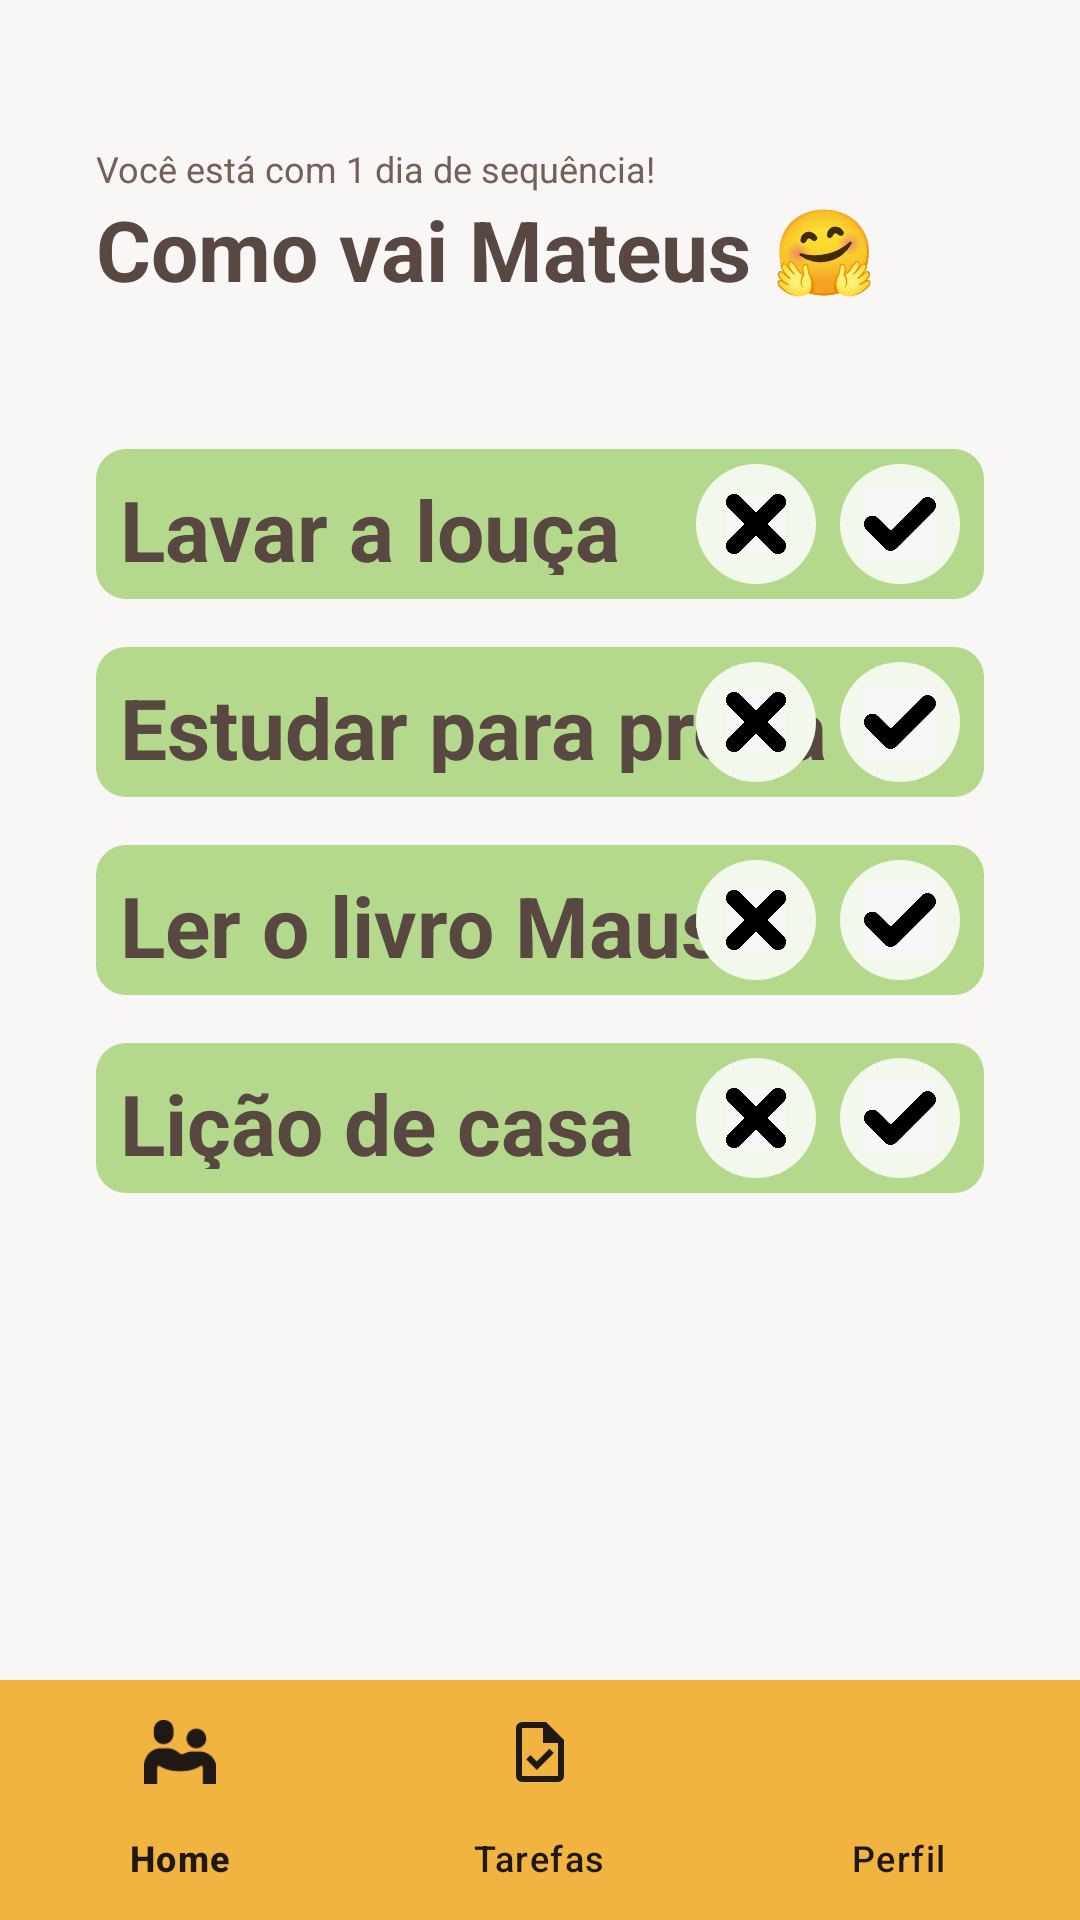

Android layout source for this screen:
<!-- AndroidManifest.xml: application theme Theme.Taskfamily -->
<!-- res/layout/activity_tarefas.xml -->
<?xml version="1.0" encoding="utf-8"?>
<RelativeLayout xmlns:android="http://schemas.android.com/apk/res/android"
    xmlns:app="http://schemas.android.com/apk/res-auto"
    xmlns:tools="http://schemas.android.com/tools"
    android:id="@+id/main"
    android:layout_width="match_parent"
    android:layout_height="match_parent"
    android:background="@color/bg950">

    
    <LinearLayout
        android:id="@+id/main_content"
        android:layout_width="match_parent"
        android:layout_height="match_parent"
        android:layout_marginHorizontal="32dp"
        android:orientation="vertical">

        <LinearLayout
            android:layout_width="match_parent"
            android:layout_height="wrap_content"
            android:orientation="vertical"
            android:layout_marginVertical="48dp">

            <TextView
                android:layout_width="match_parent"
                android:layout_height="wrap_content"
                android:text="Você está com 1 dia de sequência!"
                android:textColor="@color/text600"
                android:textSize="12sp"
                tools:ignore="HardcodedText" />

            <TextView
                android:id="@+id/main_activity_greeting"
                android:layout_width="match_parent"
                android:layout_height="wrap_content"
                android:text="Como vai Mateus 🤗"
                android:textColor="@color/text700"
                android:textSize="28sp"
                android:textStyle="bold"
                tools:ignore="HardcodedText" />

        </LinearLayout>

        <FrameLayout
            android:layout_width="match_parent"
            android:layout_height="wrap_content"
            android:layout_marginBottom="16dp">

            <TextView
                android:id="@+id/tarefa1"
                android:layout_width="match_parent"
                android:layout_height="50dp"
                android:background="@drawable/rectangle"
                android:gravity="center_vertical"
                android:padding="8dp"
                android:text="Lavar a louça"
                android:textColor="@color/text700"
                android:textSize="28sp"
                android:textStyle="bold"
                tools:ignore="HardcodedText" />

            <LinearLayout
                android:layout_width="wrap_content"
                android:layout_height="wrap_content"
                android:layout_gravity="end|center_vertical"
                android:orientation="horizontal"
                android:paddingEnd="8dp"
                tools:ignore="RtlSymmetry">

                <ImageButton
                    android:id="@+id/button_x"
                    android:layout_width="40dp"
                    android:layout_height="40dp"
                    android:layout_marginEnd="8dp"
                    android:background="@drawable/circle_background"
                    android:contentDescription="Botão X"
                    android:padding="10dp"
                    android:scaleType="centerInside"
                    android:src="@drawable/ic_x_icon"
                    tools:ignore="HardcodedText" />

                <ImageButton
                    android:id="@+id/button_check"
                    android:layout_width="40dp"
                    android:layout_height="40dp"
                    android:background="@drawable/circle_background"
                    android:contentDescription="Botão Check"
                    android:padding="8dp"
                    android:scaleType="centerInside"
                    android:src="@drawable/ic_check_icon"
                    tools:ignore="HardcodedText" />
            </LinearLayout>
        </FrameLayout>

        <FrameLayout
            android:layout_width="match_parent"
            android:layout_height="wrap_content"
            android:layout_marginBottom="16dp">

            <TextView
                android:id="@+id/tarefa2"
                android:layout_width="match_parent"
                android:layout_height="50dp"
                android:background="@drawable/rectangle"
                android:gravity="center_vertical"
                android:padding="8dp"
                android:text="Estudar para prova"
                android:textColor="@color/text700"
                android:textSize="28sp"
                android:textStyle="bold"
                tools:ignore="HardcodedText" />

            <LinearLayout
                android:layout_width="wrap_content"
                android:layout_height="wrap_content"
                android:layout_gravity="end|center_vertical"
                android:orientation="horizontal"
                android:paddingEnd="8dp"
                tools:ignore="RtlSymmetry">

                <ImageButton
                    android:id="@+id/button_x_2"
                    android:layout_width="40dp"
                    android:layout_height="40dp"
                    android:layout_marginEnd="8dp"
                    android:background="@drawable/circle_background"
                    android:contentDescription="Botão X"
                    android:padding="10dp"
                    android:scaleType="centerInside"
                    android:src="@drawable/ic_x_icon"
                    tools:ignore="HardcodedText" />

                <ImageButton
                    android:id="@+id/button_check_2"
                    android:layout_width="40dp"
                    android:layout_height="40dp"
                    android:background="@drawable/circle_background"
                    android:contentDescription="Botão Check"
                    android:padding="8dp"
                    android:scaleType="centerInside"
                    android:src="@drawable/ic_check_icon"
                    tools:ignore="HardcodedText" />
            </LinearLayout>
        </FrameLayout>

        <FrameLayout
            android:layout_width="match_parent"
            android:layout_height="wrap_content"
            android:layout_marginBottom="16dp">

            <TextView
                android:id="@+id/tarefa3"
                android:layout_width="match_parent"
                android:layout_height="50dp"
                android:background="@drawable/rectangle"
                android:gravity="center_vertical"
                android:padding="8dp"
                android:text="Ler o livro Maus"
                android:textColor="@color/text700"
                android:textSize="28sp"
                android:textStyle="bold"
                tools:ignore="HardcodedText" />

            <LinearLayout
                android:layout_width="wrap_content"
                android:layout_height="wrap_content"
                android:layout_gravity="end|center_vertical"
                android:orientation="horizontal"
                android:paddingEnd="8dp"
                tools:ignore="RtlSymmetry">

                <ImageButton
                    android:id="@+id/button_x_3"
                    android:layout_width="40dp"
                    android:layout_height="40dp"
                    android:layout_marginEnd="8dp"
                    android:background="@drawable/circle_background"
                    android:contentDescription="Botão X"
                    android:padding="10dp"
                    android:scaleType="centerInside"
                    android:src="@drawable/ic_x_icon"
                    tools:ignore="HardcodedText" />

                <ImageButton
                    android:id="@+id/button_check_3"
                    android:layout_width="40dp"
                    android:layout_height="40dp"
                    android:background="@drawable/circle_background"
                    android:contentDescription="Botão Check"
                    android:padding="8dp"
                    android:scaleType="centerInside"
                    android:src="@drawable/ic_check_icon"
                    tools:ignore="HardcodedText" />
            </LinearLayout>
        </FrameLayout>

        <FrameLayout
            android:layout_width="match_parent"
            android:layout_height="wrap_content"
            android:layout_marginBottom="16dp">

            <TextView
                android:id="@+id/tarefa4"
                android:layout_width="match_parent"
                android:layout_height="50dp"
                android:background="@drawable/rectangle"
                android:gravity="center_vertical"
                android:padding="8dp"
                android:text="Lição de casa"
                android:textColor="@color/text700"
                android:textSize="28sp"
                android:textStyle="bold"
                tools:ignore="HardcodedText" />

            <LinearLayout
                android:layout_width="wrap_content"
                android:layout_height="wrap_content"
                android:layout_gravity="end|center_vertical"
                android:orientation="horizontal"
                android:paddingEnd="8dp"
                tools:ignore="RtlSymmetry">

                <ImageButton
                    android:id="@+id/button_x_4"
                    android:layout_width="40dp"
                    android:layout_height="40dp"
                    android:layout_marginEnd="8dp"
                    android:background="@drawable/circle_background"
                    android:contentDescription="Botão X"
                    android:padding="10dp"
                    android:scaleType="centerInside"
                    android:src="@drawable/ic_x_icon"
                    tools:ignore="HardcodedText" />

                <ImageButton
                    android:id="@+id/button_check_4"
                    android:layout_width="40dp"
                    android:layout_height="40dp"
                    android:background="@drawable/circle_background"
                    android:contentDescription="Botão Check"
                    android:padding="8dp"
                    android:scaleType="centerInside"
                    android:src="@drawable/ic_check_icon"
                    tools:ignore="HardcodedText" />
            </LinearLayout>
        </FrameLayout>

        <ImageButton
            android:id="@+id/addTarefa"
            android:layout_width="73dp"
            android:layout_height="69dp"
            android:layout_marginTop="150dp"
            android:background="@drawable/button_model"
            android:contentDescription="Adicionar Tarefa"
            android:paddingVertical="12dp"
            android:scaleType="centerInside"
            android:src="@drawable/plus_icon"
            tools:ignore="HardcodedText" />

    </LinearLayout>

    
    <com.google.android.material.bottomnavigation.BottomNavigationView
        android:id="@+id/bottom_navigation"
        android:layout_width="match_parent"
        android:layout_height="wrap_content"
        android:layout_alignParentBottom="true"
        android:background="@color/prim400"
        app:itemIconTint="@color/bg100"
        app:itemTextColor="@color/bg100"
        app:menu="@menu/bottom_nav_menu" />

</RelativeLayout>
<!-- resources referenced by this layout -->
<resources>
  <color name="bg100">#1F1814</color>
  <color name="bg950">#F9F7F6</color>
  <color name="prim400">#F2B440</color>
  <color name="text600">#756057</color>
  <color name="text700">#584841</color>
  <!-- drawable button_model (drawable) -->
  <?xml version="1.0" encoding="utf-8"?>
  
  <layer-list xmlns:android="http://schemas.android.com/apk/res/android">
      
      <item android:top="10dp">
          <shape android:shape="rectangle">
              <solid android:color="#000000" />
              <corners android:radius="16dp" />
          </shape>
      </item>
      
      <item android:bottom="5dp">
          <shape android:shape="rectangle">
              <solid android:color="#F2B440" />
              <corners android:radius="16dp" />
          </shape>
      </item>
  </layer-list>
  <!-- drawable circle_background (drawable) -->
  <?xml version="1.0" encoding="utf-8"?>
  
  <selector xmlns:android="http://schemas.android.com/apk/res/android">
      <item>
          <shape android:shape="oval">
              <solid android:color="@color/acc50"/>
              <corners android:radius="10dp"/>
          </shape>
      </item>
  </selector>
  <!-- drawable ic_check_icon: jpg bitmap (drawable, 12124 bytes) -->
  <!-- drawable ic_x_icon: jpg bitmap (drawable, 18108 bytes) -->
  <!-- drawable rectangle (drawable) -->
  <?xml version="1.0" encoding="utf-8"?>
  
  <selector xmlns:android="http://schemas.android.com/apk/res/android">
      <item>
          <shape android:shape="rectangle">
              <solid android:color="@color/acc300"/>
              <corners android:radius="10dp"/>
          </shape>
      </item>
  </selector>
  <style name="Theme.Taskfamily" parent="Base.Theme.Taskfamily" />
  <color name="acc50">#F2F9EC</color>
  <color name="acc300">#B4D98C</color>
  <style name="Base.Theme.Taskfamily" parent="Theme.Material3.DayNight.NoActionBar">
          
          <item name="colorPrimary">@color/prim400</item>
          <item name="colorAccent">@color/acc400</item>
          <item name="colorSecondary">@color/sec400</item>
          <item name="android:colorBackground">@color/bg950</item>
      </style>
  <color name="acc400">#9BCC66</color>
  <color name="sec400">#BBCC66</color>
</resources>
